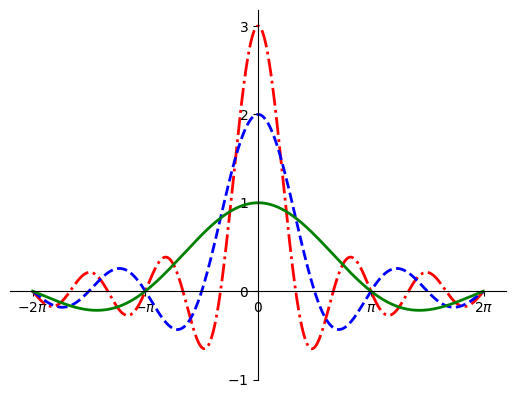

This chart was generated by the following Python code:
# [redacted]
#!@File : .py
import numpy as np
import pandas as pd
import matplotlib.pyplot as plt
'''
颜色编码
b   蓝色
g   绿色
r   红色
c   蓝绿色
m   洋红色
y   黄色
k   黑色
w   白色
'''
x= np.arange(-2*np.pi,2*np.pi,0.01)
y= np.sin(3*x)/x
y2= np.sin(2*x)/x
y3= np.sin(x)/x

plt.plot(x,y,'-.',color= 'red',linewidth= 2)
plt.plot(x,y2,'--',color='blue',linewidth=2)
plt.plot(x,y3,color= 'green',linewidth=2)
'''
xticks() ,yticks()为两列坐标传入数值
'''
plt.xticks(
    [-2*np.pi,-np.pi,0,np.pi,2*np.pi],
    [r'$-2\pi$',r'$-\pi$',r'$0$',r'$\pi$',r'$2\pi$']
)
plt.yticks(
    [-1,0,1,2,3],
    [r'$-1$',r'$0$',r'$1$',r'$2$',r'$3$']
)

'''
笛卡尔坐标系，使得坐标位于图像中间
首先用gca()函数获取axes 图像，该函数可以指定每条边的位置：右，左，上，下。使用set_color 把颜色设置为none。
然后用set_position()移动跟x,y轴相符的边框，使其穿过原点
'''
ax= plt.gca()
ax.spines['right'].set_color('none')
ax.spines['top'].set_color('none')
ax.xaxis.set_ticks_position('bottom')#获取底线
ax.spines['bottom'].set_position(('data',0))
ax.yaxis.set_ticks_position('left')#获取左线
ax.spines['left'].set_position(('data',0))
plt.savefig('my_chart2.jpg')
plt.show()


